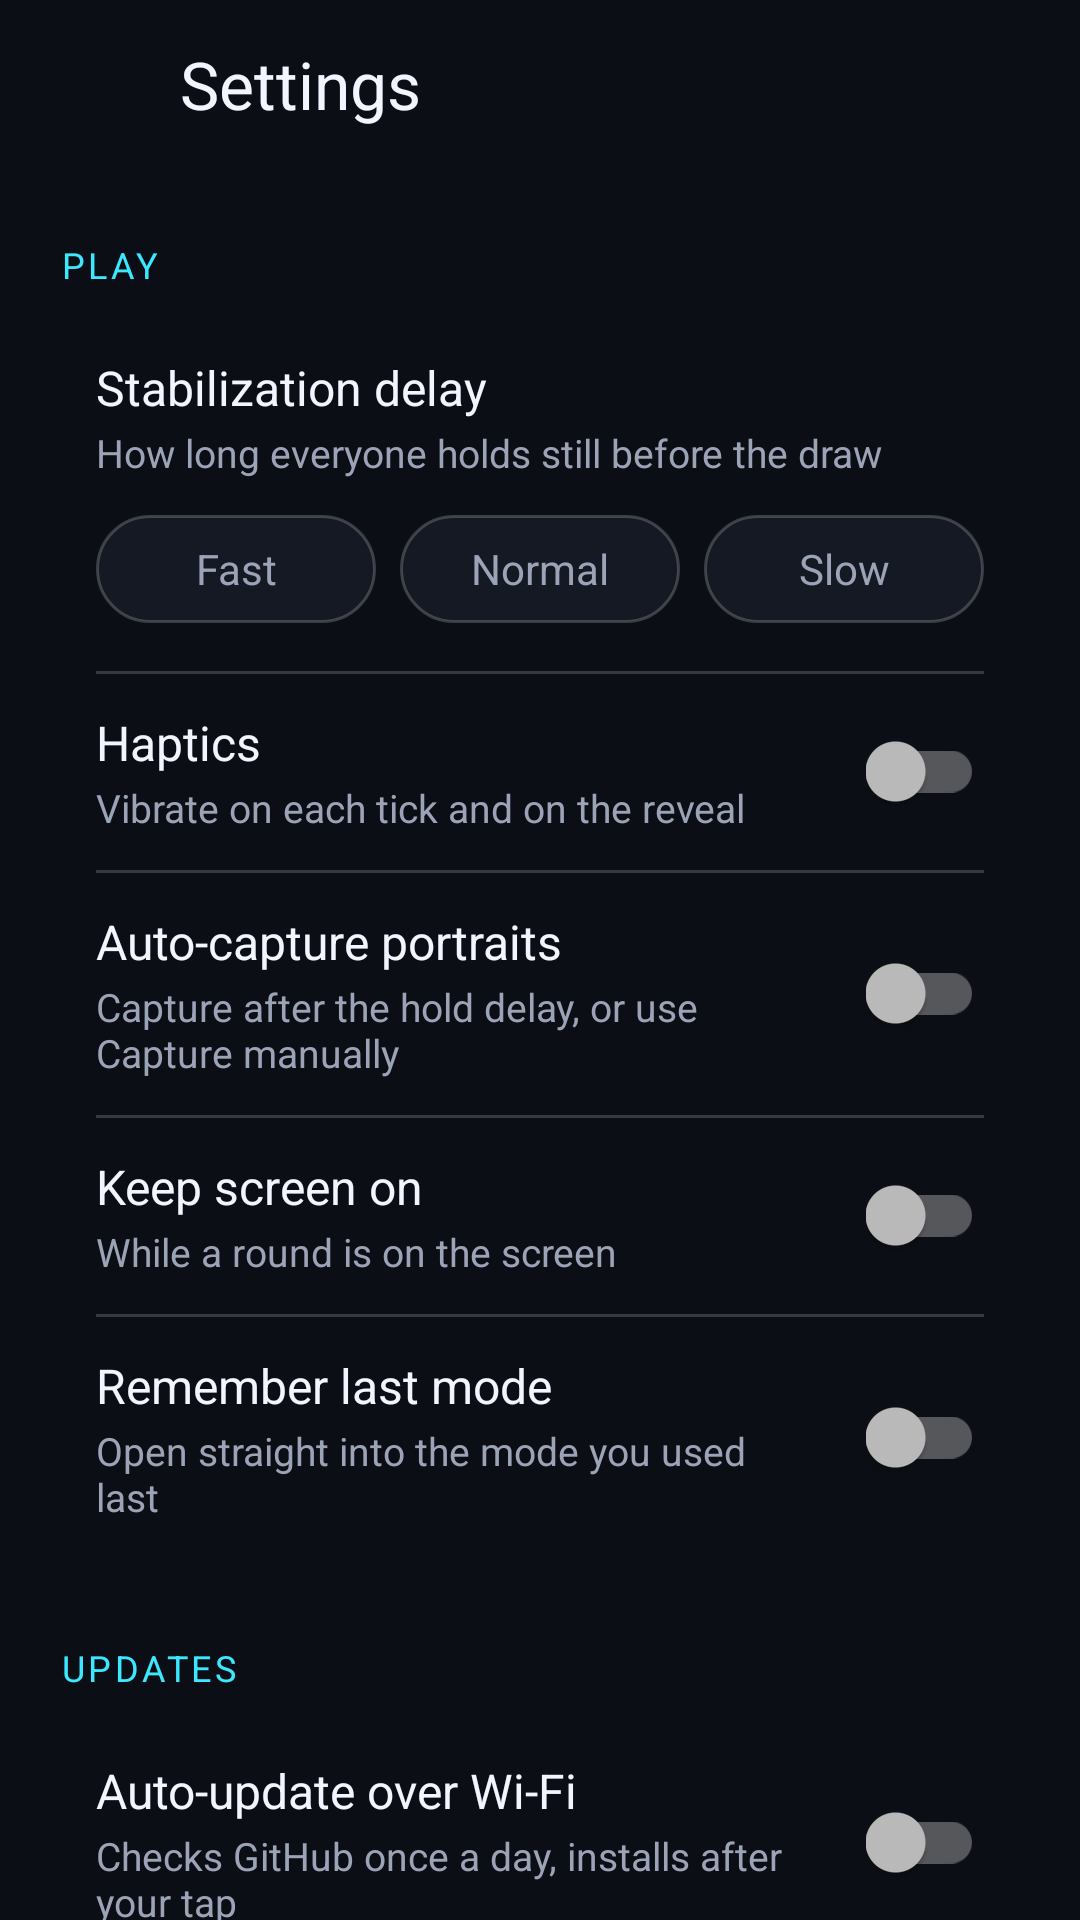

Here is an Android app screen rendered from its layout file. Give the layout XML and the strings, colors and styles it references.
<!-- AndroidManifest.xml: application theme Theme.Whooz -->
<!-- res/layout/activity_settings.xml -->
<?xml version="1.0" encoding="utf-8"?>
<ScrollView xmlns:android="http://schemas.android.com/apk/res/android"
    xmlns:app="http://schemas.android.com/apk/res-auto"
    xmlns:tools="http://schemas.android.com/tools"
    android:id="@+id/settings_scroll"
    android:layout_width="match_parent"
    android:layout_height="match_parent"
    android:background="@color/arena"
    android:fillViewport="true"
    android:scrollbars="none">

    <LinearLayout
        android:id="@+id/settings_content"
        android:layout_width="match_parent"
        android:layout_height="wrap_content"
        android:orientation="vertical"
        android:paddingBottom="24dp">

        
        <LinearLayout
            android:layout_width="match_parent"
            android:layout_height="56dp"
            android:gravity="center_vertical"
            android:orientation="horizontal"
            android:paddingStart="4dp"
            android:paddingEnd="@dimen/settings_padding">

            <ImageButton
                android:id="@+id/settings_back"
                android:layout_width="48dp"
                android:layout_height="48dp"
                android:background="?attr/selectableItemBackgroundBorderless"
                android:contentDescription="@string/cd_back"
                app:srcCompat="@drawable/ic_back" />

            <TextView
                android:layout_width="0dp"
                android:layout_height="wrap_content"
                android:layout_marginStart="8dp"
                android:layout_weight="1"
                android:text="@string/settings_title"
                android:textColor="?android:attr/textColorPrimary"
                android:textSize="22sp" />
        </LinearLayout>

        
        <TextView
            style="@style/Whooz.Settings.Section"
            android:text="@string/settings_play_section" />

        <LinearLayout style="@style/Whooz.Settings.Card">

            <LinearLayout
                android:layout_width="match_parent"
                android:layout_height="wrap_content"
                android:orientation="vertical"
                android:paddingStart="@dimen/settings_padding"
                android:paddingTop="12dp"
                android:paddingEnd="@dimen/settings_padding"
                android:paddingBottom="16dp">

                <TextView
                    style="@style/Whooz.Settings.Title"
                    android:text="@string/settings_delay" />

                <TextView
                    style="@style/Whooz.Settings.Subtitle"
                    android:text="@string/settings_delay_summary" />

                <LinearLayout
                    android:layout_width="match_parent"
                    android:layout_height="wrap_content"
                    android:layout_marginTop="12dp"
                    android:orientation="horizontal">

                    <TextView
                        android:id="@+id/chip_fast"
                        style="@style/Whooz.Settings.Chip"
                        android:text="@string/settings_delay_fast" />

                    <TextView
                        android:id="@+id/chip_normal"
                        style="@style/Whooz.Settings.Chip"
                        android:layout_marginStart="8dp"
                        android:layout_marginEnd="8dp"
                        android:text="@string/settings_delay_normal" />

                    <TextView
                        android:id="@+id/chip_slow"
                        style="@style/Whooz.Settings.Chip"
                        android:text="@string/settings_delay_slow" />
                </LinearLayout>
            </LinearLayout>

            <View style="@style/Whooz.Settings.Divider" />

            <LinearLayout
                android:id="@+id/row_haptics"
                style="@style/Whooz.Settings.Row">

                <LinearLayout style="@style/Whooz.Settings.RowText">

                    <TextView
                        style="@style/Whooz.Settings.Title"
                        android:text="@string/settings_haptics" />

                    <TextView
                        style="@style/Whooz.Settings.Subtitle"
                        android:text="@string/settings_haptics_summary" />
                </LinearLayout>

                <androidx.appcompat.widget.SwitchCompat
                    android:id="@+id/switch_haptics"
                    android:layout_width="wrap_content"
                    android:layout_height="wrap_content"
                    android:layout_marginStart="16dp"
                    android:clickable="false"
                    android:focusable="false" />
            </LinearLayout>

            <View style="@style/Whooz.Settings.Divider" />

            <LinearLayout
                android:id="@+id/row_auto_capture"
                style="@style/Whooz.Settings.Row">

                <LinearLayout style="@style/Whooz.Settings.RowText">

                    <TextView
                        style="@style/Whooz.Settings.Title"
                        android:text="@string/settings_auto_capture" />

                    <TextView
                        style="@style/Whooz.Settings.Subtitle"
                        android:text="@string/settings_auto_capture_summary" />
                </LinearLayout>

                <androidx.appcompat.widget.SwitchCompat
                    android:id="@+id/switch_auto_capture"
                    android:layout_width="wrap_content"
                    android:layout_height="wrap_content"
                    android:layout_marginStart="16dp"
                    android:clickable="false"
                    android:focusable="false" />
            </LinearLayout>

            <View style="@style/Whooz.Settings.Divider" />

            <LinearLayout
                android:id="@+id/row_keep_screen_on"
                style="@style/Whooz.Settings.Row">

                <LinearLayout style="@style/Whooz.Settings.RowText">

                    <TextView
                        style="@style/Whooz.Settings.Title"
                        android:text="@string/settings_keep_screen_on" />

                    <TextView
                        style="@style/Whooz.Settings.Subtitle"
                        android:text="@string/settings_keep_screen_on_summary" />
                </LinearLayout>

                <androidx.appcompat.widget.SwitchCompat
                    android:id="@+id/switch_keep_screen_on"
                    android:layout_width="wrap_content"
                    android:layout_height="wrap_content"
                    android:layout_marginStart="16dp"
                    android:clickable="false"
                    android:focusable="false" />
            </LinearLayout>

            <View style="@style/Whooz.Settings.Divider" />

            <LinearLayout
                android:id="@+id/row_remember_mode"
                style="@style/Whooz.Settings.Row">

                <LinearLayout style="@style/Whooz.Settings.RowText">

                    <TextView
                        style="@style/Whooz.Settings.Title"
                        android:text="@string/settings_remember_mode" />

                    <TextView
                        style="@style/Whooz.Settings.Subtitle"
                        android:text="@string/settings_remember_mode_summary" />
                </LinearLayout>

                <androidx.appcompat.widget.SwitchCompat
                    android:id="@+id/switch_remember_mode"
                    android:layout_width="wrap_content"
                    android:layout_height="wrap_content"
                    android:layout_marginStart="16dp"
                    android:clickable="false"
                    android:focusable="false" />
            </LinearLayout>
        </LinearLayout>

        
        <TextView
            style="@style/Whooz.Settings.Section"
            android:text="@string/settings_updates_section" />

        <LinearLayout style="@style/Whooz.Settings.Card">

            <LinearLayout
                android:id="@+id/row_auto_update"
                style="@style/Whooz.Settings.Row">

                <LinearLayout style="@style/Whooz.Settings.RowText">

                    <TextView
                        style="@style/Whooz.Settings.Title"
                        android:text="@string/settings_auto_update" />

                    <TextView
                        style="@style/Whooz.Settings.Subtitle"
                        android:text="@string/settings_auto_update_summary" />
                </LinearLayout>

                <androidx.appcompat.widget.SwitchCompat
                    android:id="@+id/switch_auto_update"
                    android:layout_width="wrap_content"
                    android:layout_height="wrap_content"
                    android:layout_marginStart="16dp"
                    android:clickable="false"
                    android:focusable="false" />
            </LinearLayout>

            <View style="@style/Whooz.Settings.Divider" />

            <LinearLayout
                android:id="@+id/row_check_now"
                style="@style/Whooz.Settings.Row">

                <LinearLayout style="@style/Whooz.Settings.RowText">

                    <TextView
                        style="@style/Whooz.Settings.Title"
                        android:text="@string/settings_check_now" />

                    <TextView
                        android:id="@+id/check_now_status"
                        style="@style/Whooz.Settings.Subtitle"
                        android:text="@string/update_checking"
                        android:visibility="gone" />
                </LinearLayout>
            </LinearLayout>
        </LinearLayout>

        
        <TextView
            style="@style/Whooz.Settings.Section"
            android:text="@string/settings_about_section" />

        <LinearLayout style="@style/Whooz.Settings.Card">

            <LinearLayout
                style="@style/Whooz.Settings.Row"
                android:background="@null">

                <LinearLayout style="@style/Whooz.Settings.RowText">

                    <TextView
                        style="@style/Whooz.Settings.Title"
                        android:text="@string/app_name" />

                    <TextView
                        android:id="@+id/version_text"
                        style="@style/Whooz.Settings.Subtitle"
                        tools:text="Version 1.0 (1)" />
                </LinearLayout>
            </LinearLayout>

            <View style="@style/Whooz.Settings.Divider" />

            <LinearLayout
                android:id="@+id/row_github"
                style="@style/Whooz.Settings.Row">

                <LinearLayout style="@style/Whooz.Settings.RowText">

                    <TextView
                        style="@style/Whooz.Settings.Title"
                        android:text="@string/settings_github" />
                </LinearLayout>
            </LinearLayout>

            <View style="@style/Whooz.Settings.Divider" />

            <LinearLayout
                android:id="@+id/row_licenses"
                style="@style/Whooz.Settings.Row">

                <LinearLayout style="@style/Whooz.Settings.RowText">

                    <TextView
                        style="@style/Whooz.Settings.Title"
                        android:text="@string/settings_licenses" />
                </LinearLayout>
            </LinearLayout>
        </LinearLayout>
    </LinearLayout>
</ScrollView>
<!-- resources referenced by this layout -->
<resources>
  <color name="arena">#0B0E14</color>
  <dimen name="settings_padding">20dp</dimen>
  <string name="app_name">Whooz</string>
  <string name="cd_back">Back</string>
  <string name="settings_about_section">About</string>
  <string name="settings_auto_capture">Auto-capture portraits</string>
  <string name="settings_auto_capture_summary">Capture after the hold delay, or use Capture manually</string>
  <string name="settings_auto_update">Auto-update over Wi-Fi</string>
  <string name="settings_auto_update_summary">Checks GitHub once a day, installs after your tap</string>
  <string name="settings_check_now">Check for updates now</string>
  <string name="settings_delay">Stabilization delay</string>
  <string name="settings_delay_fast">Fast</string>
  <string name="settings_delay_normal">Normal</string>
  <string name="settings_delay_slow">Slow</string>
  <string name="settings_delay_summary">How long everyone holds still before the draw</string>
  <string name="settings_github">Open on GitHub</string>
  <string name="settings_haptics">Haptics</string>
  <string name="settings_haptics_summary">Vibrate on each tick and on the reveal</string>
  <string name="settings_keep_screen_on">Keep screen on</string>
  <string name="settings_keep_screen_on_summary">While a round is on the screen</string>
  <string name="settings_licenses">Open-source licences</string>
  <string name="settings_play_section">Play</string>
  <string name="settings_remember_mode">Remember last mode</string>
  <string name="settings_remember_mode_summary">Open straight into the mode you used last</string>
  <string name="settings_title">Settings</string>
  <string name="settings_updates_section">Updates</string>
  <string name="update_checking">Checking…</string>
  <style name="Whooz.Settings.Divider" parent="">
          <item name="android:layout_width">match_parent</item>
          <item name="android:layout_height">1dp</item>
          <item name="android:layout_marginStart">@dimen/settings_padding</item>
          <item name="android:layout_marginEnd">@dimen/settings_padding</item>
          <item name="android:background">@color/surface_stroke</item>
      </style>
  <style name="Whooz.Settings.RowText" parent="">
          <item name="android:layout_width">0dp</item>
          <item name="android:layout_height">wrap_content</item>
          <item name="android:layout_weight">1</item>
          <item name="android:orientation">vertical</item>
      </style>
  <style name="Whooz.Settings.Subtitle" parent="">
          <item name="android:layout_width">match_parent</item>
          <item name="android:layout_height">wrap_content</item>
          <item name="android:layout_marginTop">2dp</item>
          <item name="android:textSize">13sp</item>
          <item name="android:textColor">?android:attr/textColorSecondary</item>
      </style>
  <style name="Whooz.Settings.Title" parent="">
          <item name="android:layout_width">match_parent</item>
          <item name="android:layout_height">wrap_content</item>
          <item name="android:textSize">16sp</item>
          <item name="android:textColor">?android:attr/textColorPrimary</item>
      </style>
  <color name="surface_stroke">#2EFFFFFF</color>
  <dimen name="settings_row_height">56dp</dimen>
  <color name="accent">#3BE8FF</color>
  <color name="text_primary">#F2F5FF</color>
  <color name="text_secondary">#9BA3B7</color>
  <!-- drawable bg_chip_selected (drawable) -->
  <?xml version="1.0" encoding="utf-8"?>
  <shape xmlns:android="http://schemas.android.com/apk/res/android"
      android:shape="rectangle">
      <corners android:radius="200dp" />
      <solid android:color="#4D3BE8FF" />
      <stroke android:width="1.5dp" android:color="@color/accent" />
  </shape>
  <color name="surface">#141924</color>
</resources>
